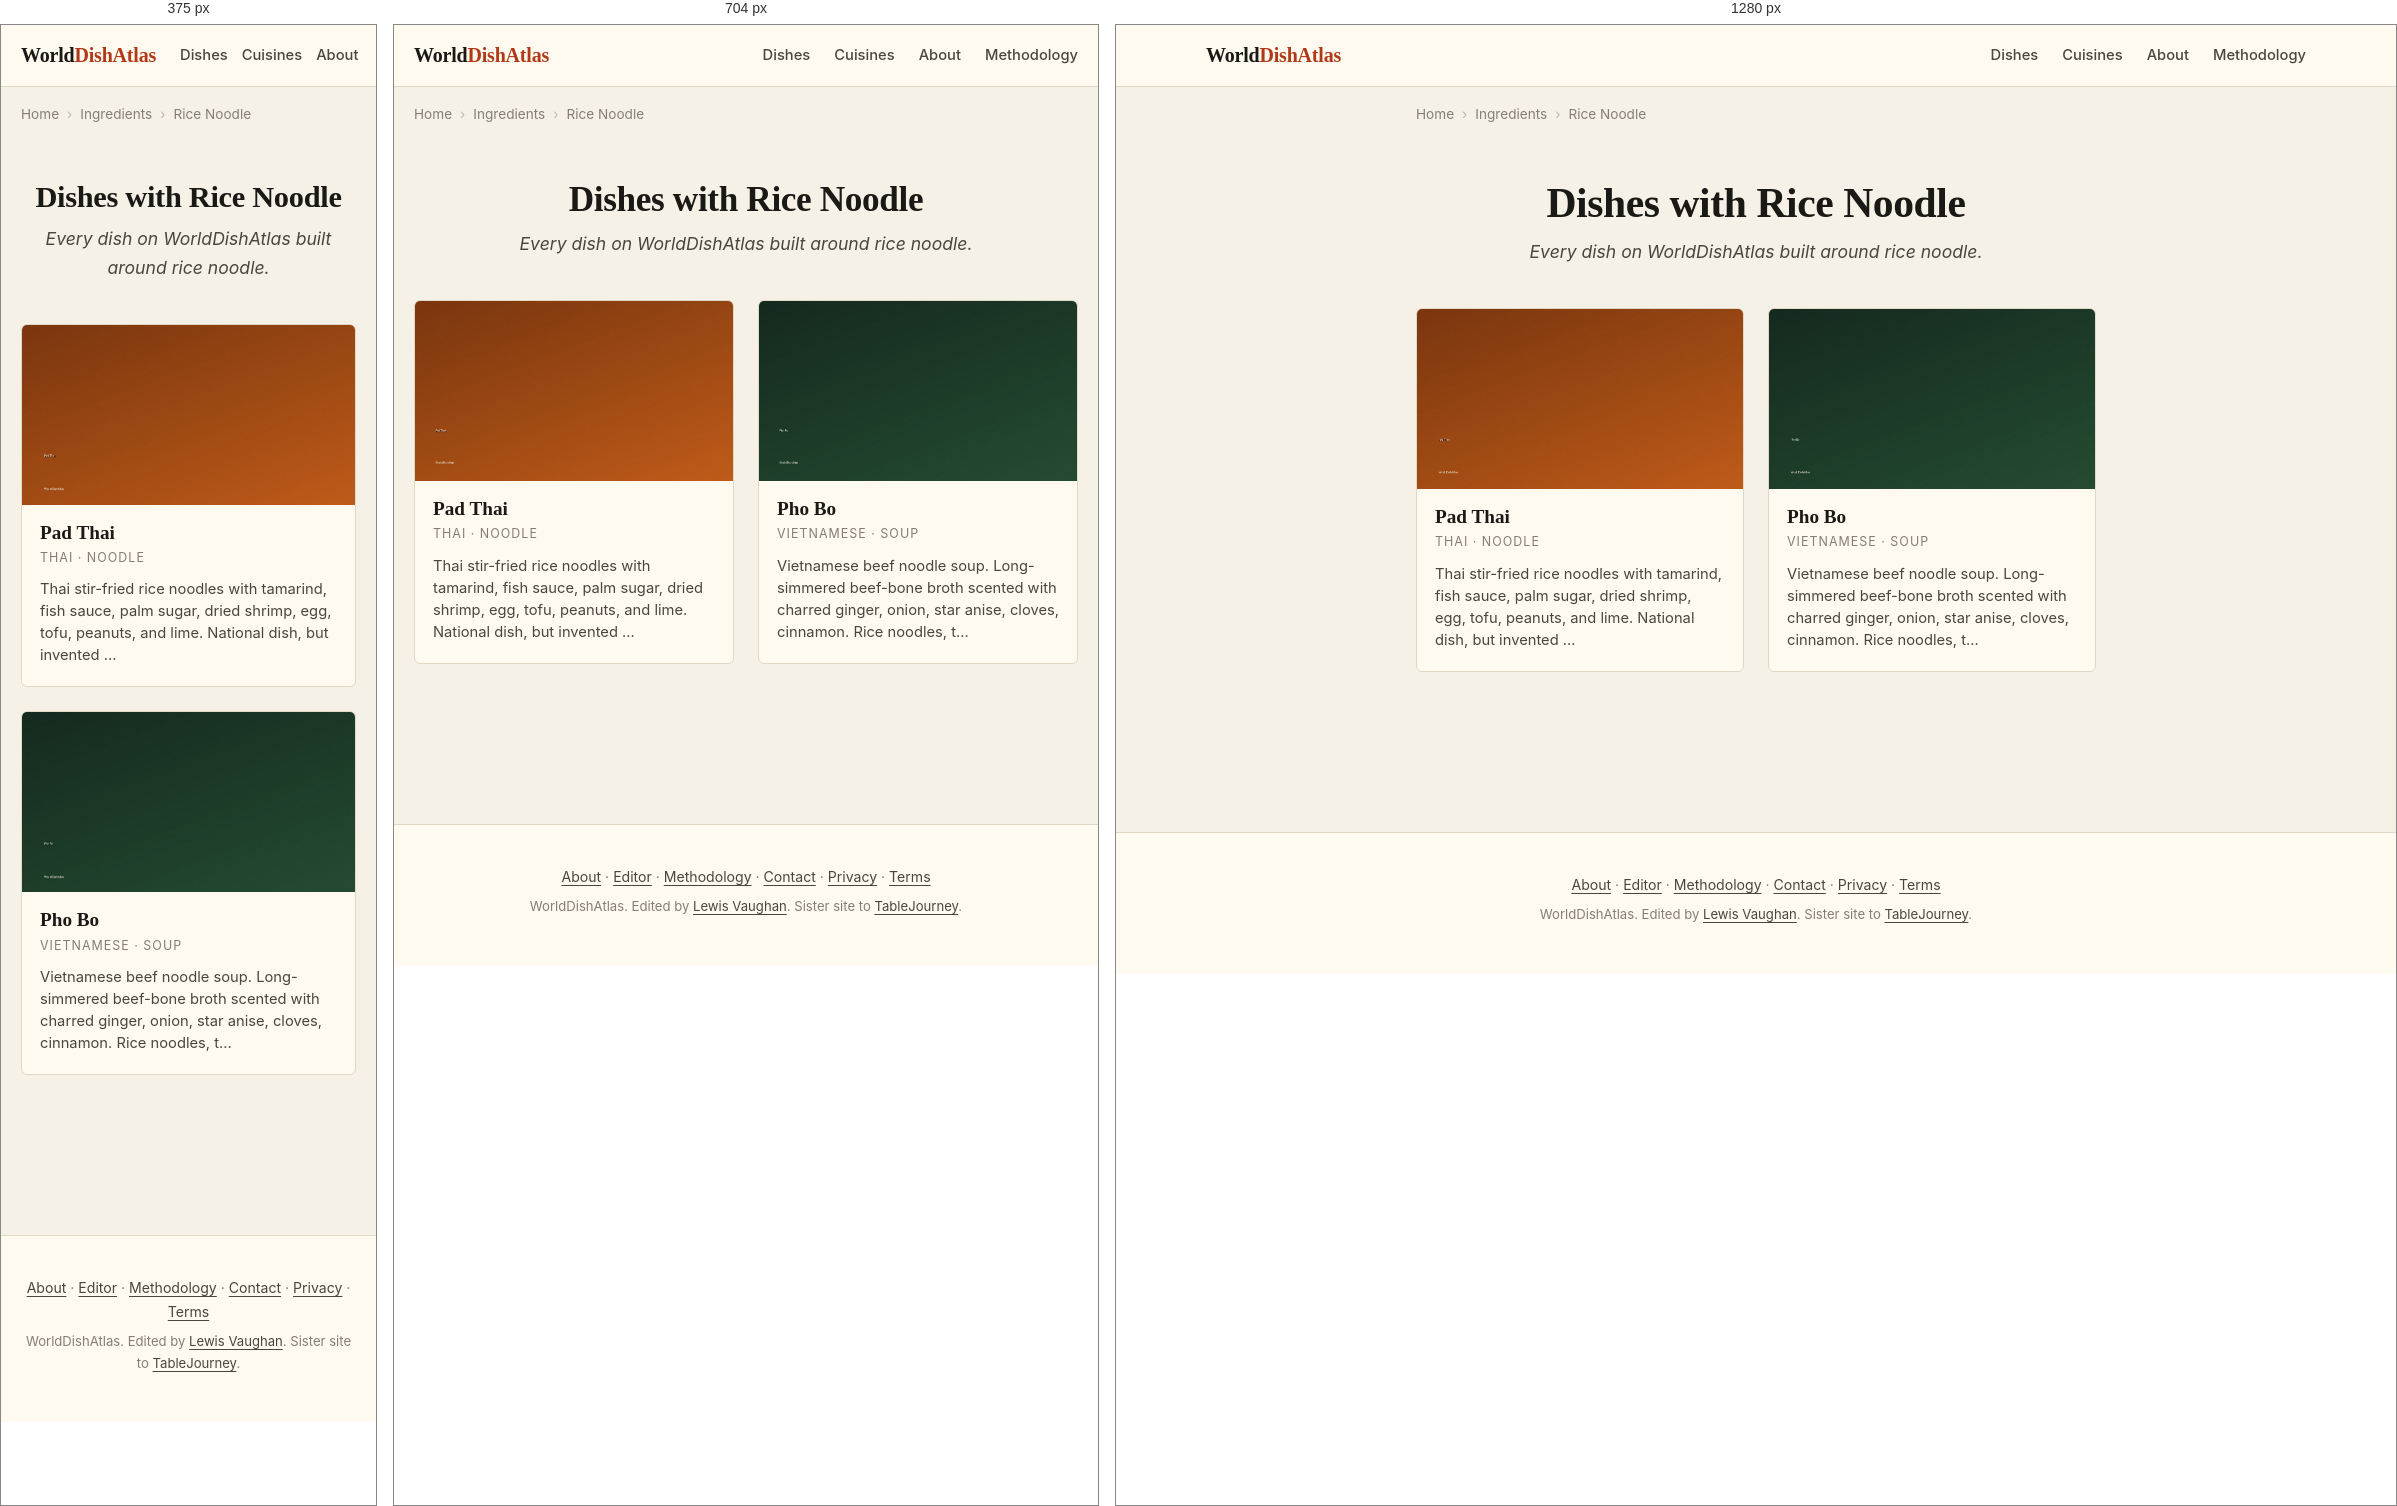
Rendered at 375 px, 704 px and 1280 px, left to right.

<!-- file: index.html -->
<!DOCTYPE html>
<html lang="en">
<head>
    
    
    
    
    <meta charset="UTF-8">
    
    
    <meta name="viewport" content="width=device-width, initial-scale=1.0, viewport-fit=cover">
    <meta name="color-scheme" content="light dark">
    <meta name="format-detection" content="telephone=no">
    <meta name="apple-mobile-web-app-capable" content="yes">
    <meta name="apple-mobile-web-app-status-bar-style" content="default">
    <meta name="apple-mobile-web-app-title" content="WorldDishAtlas">
    <meta name="application-name" content="WorldDishAtlas">
    <meta name="theme-color" content="#f6f1e6" media="(prefers-color-scheme: light)">
    <meta name="theme-color" content="#15130e" media="(prefers-color-scheme: dark)">
    <title>Dishes with Rice Noodle | WorldDishAtlas</title>
    <meta name="description" content="Every dish on WorldDishAtlas built around rice noodle. Canonical recipes, cuisines that use it, and where to eat each dish at its source.">
    <meta name="robots" content="index, follow, max-image-preview:large, max-snippet:-1, max-video-preview:-1">
    <meta name="author" content="Lewis Vaughan">
    <link rel="canonical" href="https://worlddishatlas.com/ingredient/rice-noodle/">
    <link rel="alternate" hreflang="en" href="https://worlddishatlas.com/ingredient/rice-noodle/">
    <link rel="alternate" hreflang="x-default" href="https://worlddishatlas.com/ingredient/rice-noodle/">

    <meta property="og:title" content="Dishes with Rice Noodle | WorldDishAtlas">
    <meta property="og:description" content="Every dish on WorldDishAtlas built around rice noodle. Canonical recipes, cuisines that use it, and where to eat each dish at its source.">
    <meta property="og:url" content="https://worlddishatlas.com/ingredient/rice-noodle/">
    <meta property="og:type" content="website">
    <meta property="og:image" content="https://worlddishatlas.com/img/og-default.jpg">
    <meta property="og:image:width" content="1200">
    <meta property="og:image:height" content="630">
    <meta property="og:image:alt" content="Dishes with Rice Noodle | WorldDishAtlas">
    <meta property="og:site_name" content="WorldDishAtlas">
    <meta property="og:locale" content="en_US">

    <meta name="twitter:card" content="summary_large_image">
    <meta name="twitter:title" content="Dishes with Rice Noodle | WorldDishAtlas">
    <meta name="twitter:description" content="Every dish on WorldDishAtlas built around rice noodle. Canonical recipes, cuisines that use it, and where to eat each dish at its source.">
    <meta name="twitter:image" content="https://worlddishatlas.com/img/og-default.jpg">

    <link rel="dns-prefetch" href="https://fonts.googleapis.com">
    <link rel="dns-prefetch" href="https://fonts.gstatic.com">
    <link rel="preconnect" href="https://fonts.googleapis.com">
    <link rel="preconnect" href="https://fonts.gstatic.com" crossorigin>
    <link rel="preload" as="style" href="https://fonts.googleapis.com/css2?family=Fraunces:wght@500;600;700&family=Inter:wght@400;500;600;700&display=swap">
    <link rel="stylesheet" href="https://fonts.googleapis.com/css2?family=Fraunces:wght@500;600;700&family=Inter:wght@400;500;600;700&display=swap" media="print" onload="this.media='all'">
    <noscript><link rel="stylesheet" href="https://fonts.googleapis.com/css2?family=Fraunces:wght@500;600;700&family=Inter:wght@400;500;600;700&display=swap"></noscript>

    <link rel="icon" type="image/svg+xml" href="/favicon.svg">
    <link rel="icon" type="image/png" sizes="32x32" href="/favicon-32x32.png">
    <link rel="apple-touch-icon" sizes="180x180" href="/apple-touch-icon.png">
    <link rel="manifest" href="/site.webmanifest">
    <link rel="alternate" type="application/atom+xml" title="WorldDishAtlas" href="/atom.xml">

    <script type="application/ld+json">
    {
      "@context": "https://schema.org",
      "@graph": [
        {
          "@type": "Organization",
          "@id": "https://worlddishatlas.com/#org",
          "name": "WorldDishAtlas",
          "url": "https://worlddishatlas.com",
          "logo": "https://worlddishatlas.com/img/logo.png",
          "sameAs": ["https://tablejourney.com"]
        },
        {
          "@type": "WebSite",
          "@id": "https://worlddishatlas.com/#site",
          "name": "WorldDishAtlas",
          "url": "https://worlddishatlas.com",
          "inLanguage": "en",
          "publisher": {"@id": "https://worlddishatlas.com/#org"},
          "potentialAction": {
            "@type": "SearchAction",
            "target": {"@type": "EntryPoint", "urlTemplate": "https://worlddishatlas.com/search/?q={search_term_string}"},
            "query-input": "required name=search_term_string"
          }
        }
      ]
    }
    </script>

    
<script type="application/ld+json">
{
  "@context": "https://schema.org",
  "@graph": [
    {
      "@type": "CollectionPage",
      "@id": "https://worlddishatlas.com/ingredient/rice-noodle/#webpage",
      "url": "https://worlddishatlas.com/ingredient/rice-noodle/",
      "name": "Dishes with Rice Noodle | WorldDishAtlas",
      "description": "Every dish on WorldDishAtlas built around rice noodle. Canonical recipes, cuisines that use it, and where to eat each dish at its source.",
      "inLanguage": "en",
      "isPartOf": {"@id": "https://worlddishatlas.com/#site"},
      "publisher": {"@id": "https://worlddishatlas.com/#org"}
    },
    {
      "@type": "ItemList",
      "@id": "https://worlddishatlas.com/ingredient/rice-noodle/#itemlist",
      "numberOfItems": 2,
      "itemListElement": [
        
        {
          "@type": "ListItem",
          "position": 1,
          "url": "https://worlddishatlas.com/dish/pad-thai/",
          "name": "Pad Thai"
        },
        
        {
          "@type": "ListItem",
          "position": 2,
          "url": "https://worlddishatlas.com/dish/pho-bo/",
          "name": "Pho Bo"
        }
        
      ]
    },
    {
      "@type": "BreadcrumbList",
      "@id": "https://worlddishatlas.com/ingredient/rice-noodle/#breadcrumb",
      "itemListElement": [
        
        {"@type": "ListItem", "position": 1, "name": "Home", "item": "https://worlddishatlas.com/" },
        
        {"@type": "ListItem", "position": 2, "name": "Ingredients", "item": "https://worlddishatlas.com/ingredient/" },
        
        {"@type": "ListItem", "position": 3, "name": "Rice Noodle" }
        
      ]
    }
  ]
}
</script>


    <link rel="stylesheet" href="/css/base.css">
</head>
<body>
    <header class="wda-nav">
        <div class="wda-nav-inner">
            <a class="wda-brand" href="/">World<span class="wda-brand-mark">DishAtlas</span></a>
            <nav class="wda-nav-links" aria-label="Primary">
                <a href="/dish/">Dishes</a>
                <a href="/cuisine/">Cuisines</a>
                <a href="/about/">About</a>
                <a href="/methodology/">Methodology</a>
            </nav>
        </div>
    </header>

    
    
    <nav class="wda-breadcrumbs" aria-label="Breadcrumb">
        <ol>
            
            <li><a href="https://worlddishatlas.com/">Home</a></li>
            
            <li><a href="https://worlddishatlas.com/ingredient/">Ingredients</a></li>
            
            <li><span aria-current="page">Rice Noodle</span></li>
            
        </ol>
    </nav>
    
    

    <main class="wda-main">
        
<header class="wda-page-header">
    <h1>Dishes with Rice Noodle</h1>
    <p class="wda-page-subtitle">Every dish on WorldDishAtlas built around rice noodle.</p>
</header>


<div class="wda-dish-grid">
    
    <a href="/dish/pad-thai/" class="wda-dish-card">
        <img src="/img/dish-pad-thai.jpg" alt="Pad Thai with shrimp, beansprouts, lime wedges, and crushed peanuts on a banana leaf" width="400" height="225" loading="lazy">
        <div class="wda-dish-card-body">
            <h3>Pad Thai</h3>
            <p class="wda-dish-card-cuisine">Thai · Noodle</p>
            <p class="wda-dish-card-desc">Thai stir-fried rice noodles with tamarind, fish sauce, palm sugar, dried shrimp, egg, tofu, peanuts, and lime. National dish, but invented …</p>
        </div>
    </a>
    
    <a href="/dish/pho-bo/" class="wda-dish-card">
        <img src="/img/dish-pho-bo.jpg" alt="Vietnamese pho bo with rare beef, brisket, rice noodles, scallions, cilantro, herb plate on the side" width="400" height="225" loading="lazy">
        <div class="wda-dish-card-body">
            <h3>Pho Bo</h3>
            <p class="wda-dish-card-cuisine">Vietnamese · Soup</p>
            <p class="wda-dish-card-desc">Vietnamese beef noodle soup. Long-simmered beef-bone broth scented with charred ginger, onion, star anise, cloves, cinnamon. Rice noodles, t…</p>
        </div>
    </a>
    
</div>


    </main>

    <footer class="wda-footer">
        <div class="wda-footer-inner">
            <p>
                <a href="/about/">About</a> &middot;
                <a href="/about/lewis/">Editor</a> &middot;
                <a href="/methodology/">Methodology</a> &middot;
                <a href="/contact/">Contact</a> &middot;
                <a href="/privacy/">Privacy</a> &middot;
                <a href="/terms/">Terms</a>
            </p>
            <p class="wda-footer-credit">
                WorldDishAtlas. Edited by <a href="/about/lewis/">Lewis Vaughan</a>.
                Sister site to <a href="https://tablejourney.com" rel="noopener">TableJourney</a>.
            </p>
        </div>
    </footer>
</body>
</html>

/* @media block from base.css */
@media (max-width: 640px) { .wda-nav-links { gap: 14px; font-size: .85rem; } .wda-nav-links a:nth-child(n+4) { display: none; } }

/* @media block from base.css */
@media (min-width: 768px) { .wda-dish-hero { margin: 2rem 0; } .wda-dish-hero img { border-radius: 8px; } }

/* @media block from base.css */
@media (min-width: 768px) { .wda-author-photo { float: right; margin: 0 0 1rem 1.8rem; max-width: 200px; } }